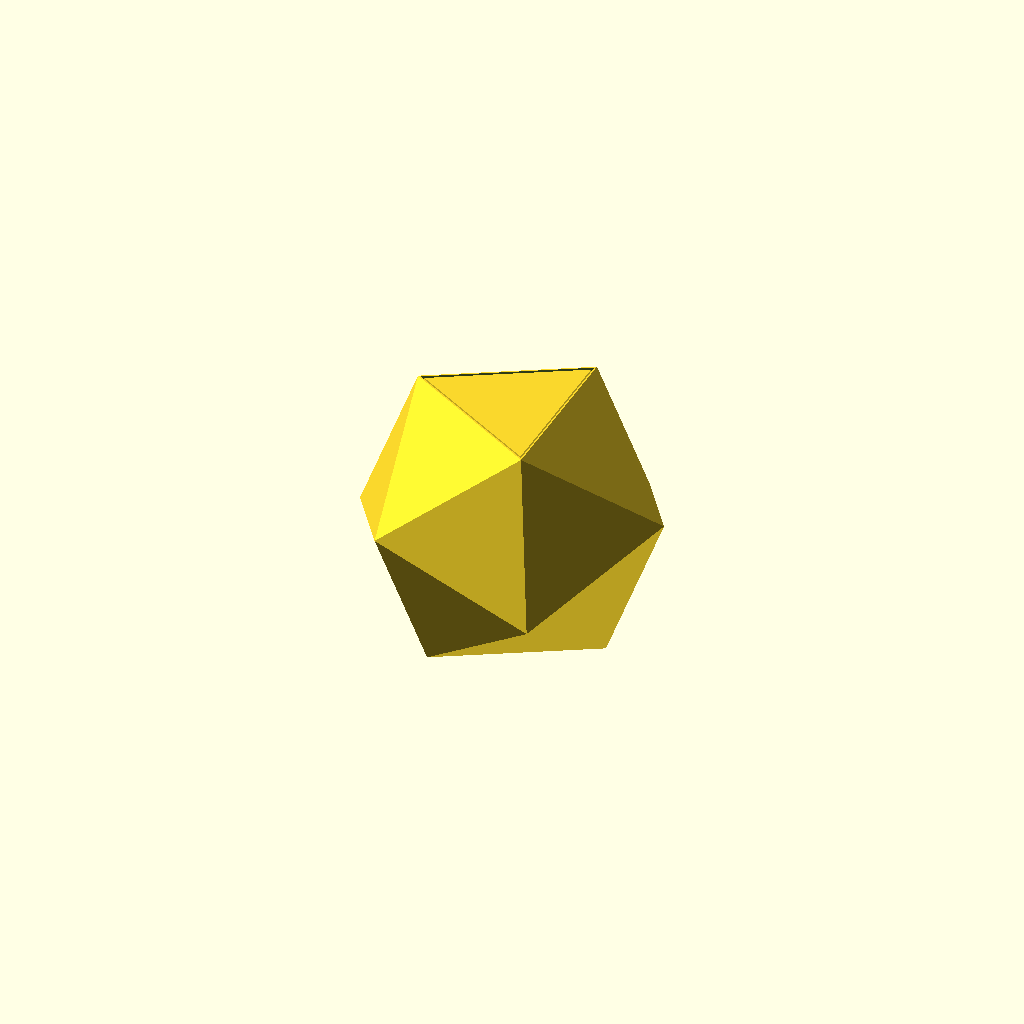
Cell 1: the model at its default parameters.
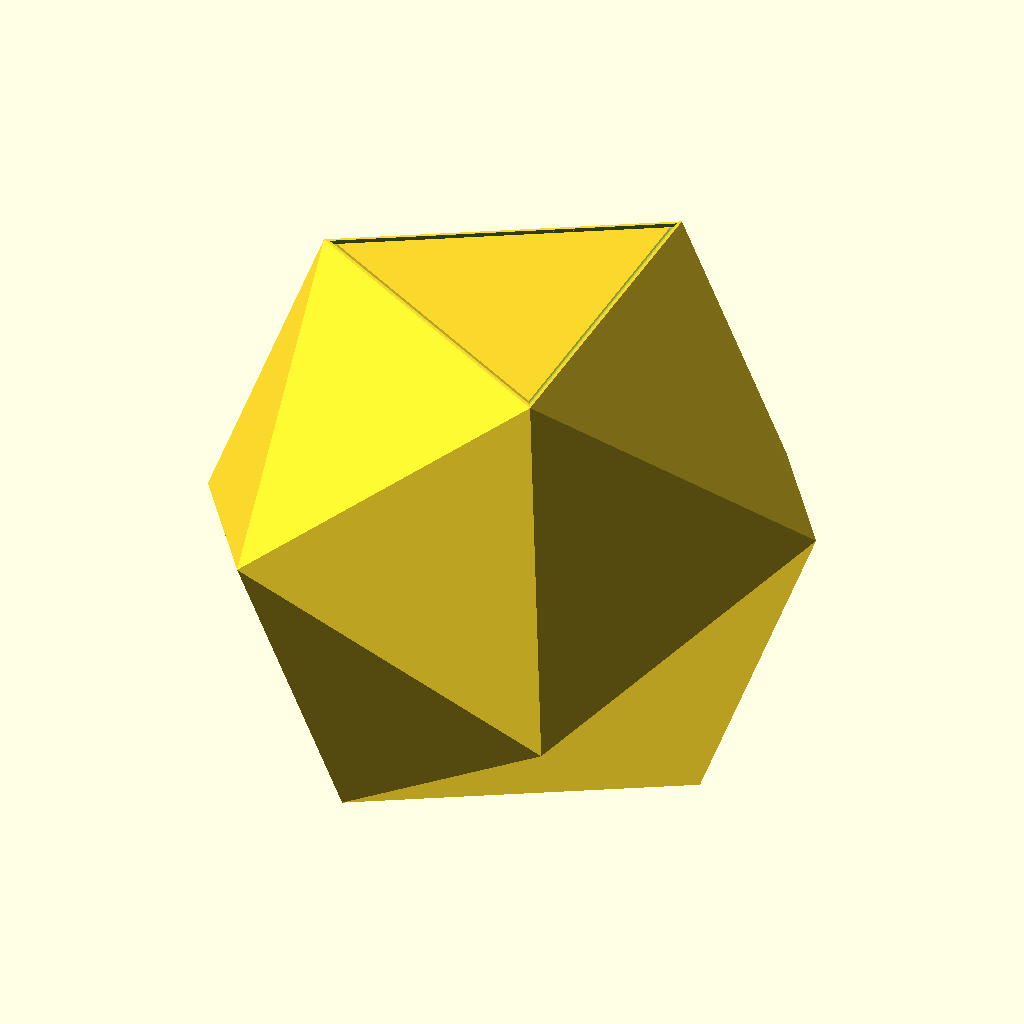
Cell 2: the same model with arete = 42.072.
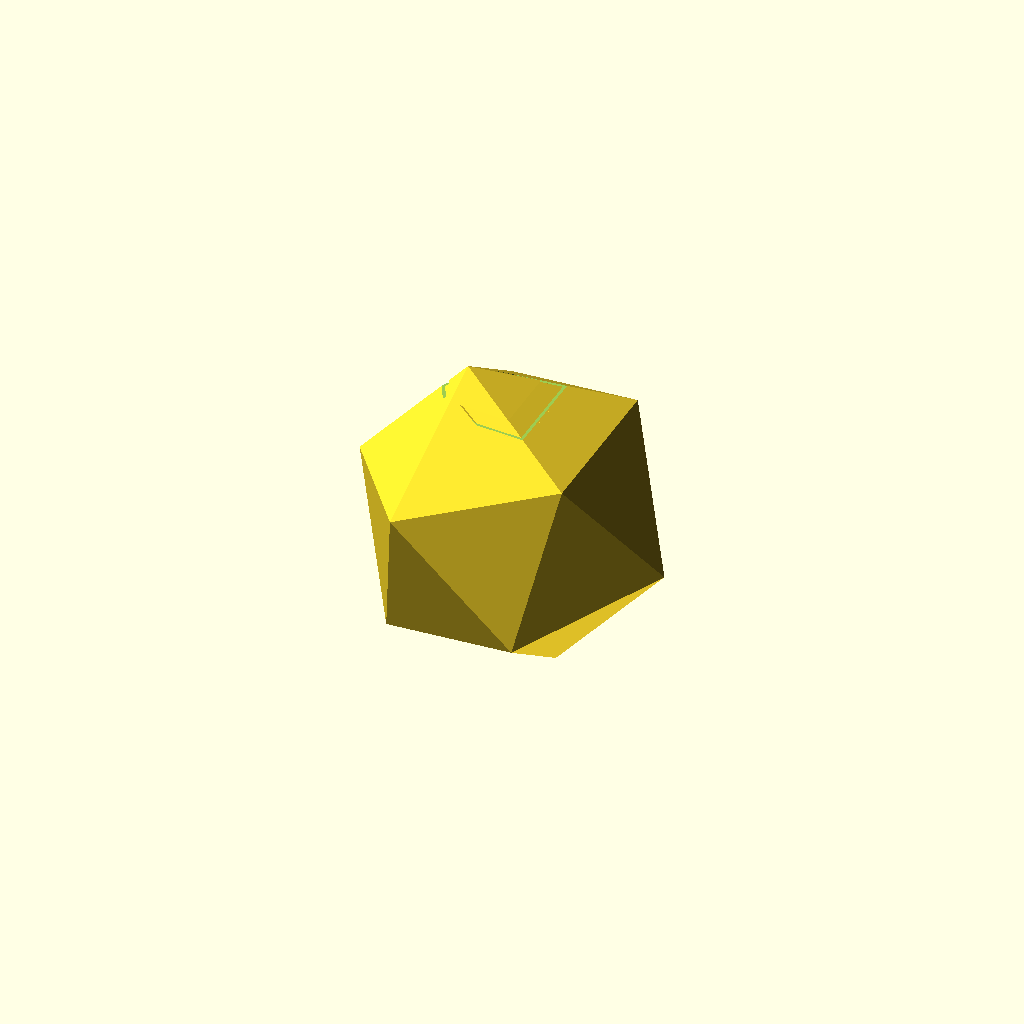
Cell 3: the same model with angle = 41.81.
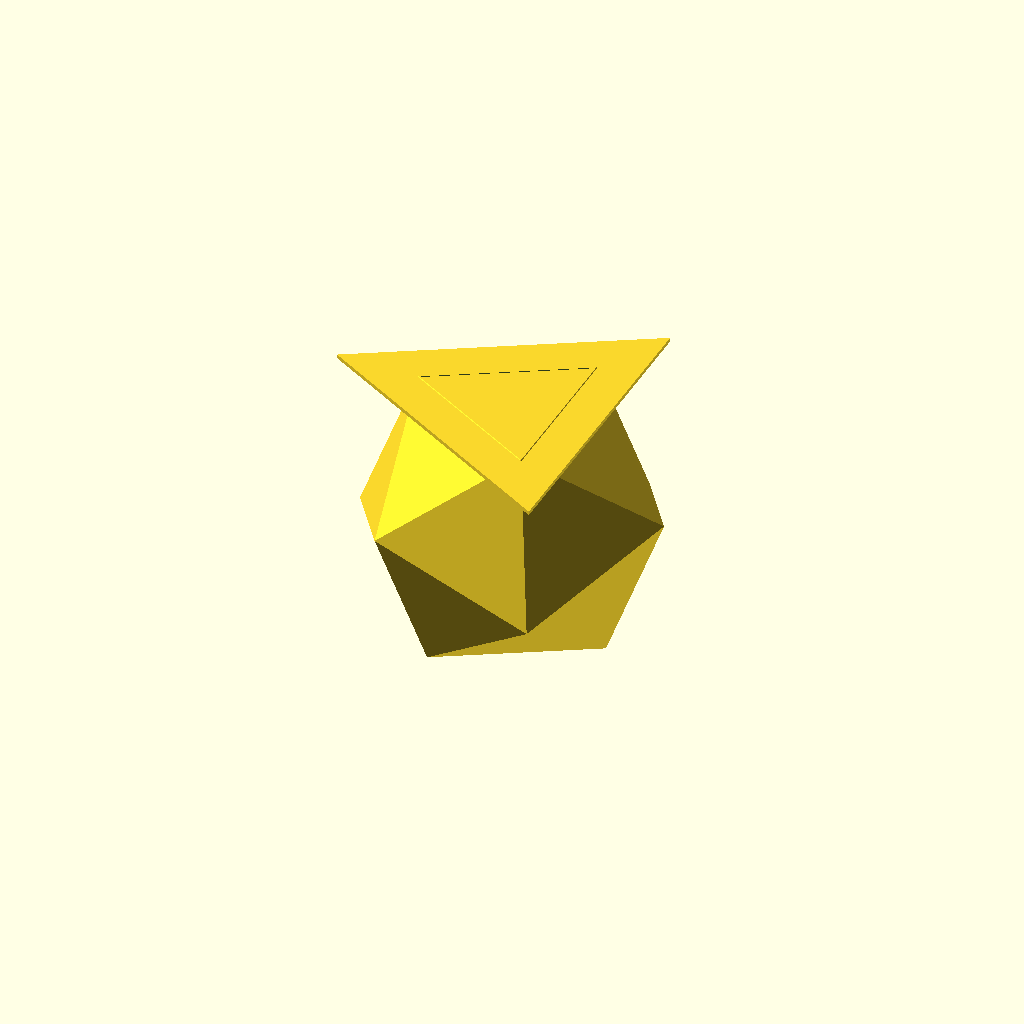
Cell 4: echelleReductionAjustementBouchon = 1.92 (everything else at default).
One fixed orthographic camera (rotation 55°, 0°, 25°; colour scheme Cornfield) for every cell.
The OpenSCAD source (models/Icosaèdre Jeu sphère 40mm.scad):
arete = 21.036;
angle = 20.905;
paroi = 1;
echelleReductionAjustementBouchon = 0.96;
r = 0.19; // résolution d'impression sur l'axe Z
ico_sch = [3,5];
Cpi = 3.14159;
Cphi = (1+sqrt(5))/2;
Cepsilon = 0.00000001;

function ico_ext_radius(a) = 
    a*1/4*(sqrt(10+2*sqrt(5)));
    
function ico_int_radius(a) = 
    a/12*(3*sqrt(3)+sqrt(15));
    
function ico_arete_from(int_radius) = 
    int_radius*12/(3*sqrt(3)+sqrt(15));
    
externalRadius = ico_ext_radius(arete);
internalRadius = ico_ext_radius( 
                    ico_arete_from(
                        ico_int_radius(arete)-paroi));
                        
echo(externalRadius); 
echo(internalRadius);

//ico_creux();
//decoupe_bouchon();
corps_ouvert();
bouchon();
//trou();

module corps_ouvert() {
    //rotate([180, 0, 0])
	difference() {
		ico_creux();
		decoupe_bouchon();
	}
}

module bouchon() {
//    rotate([180, 0, 0])
	scale([echelleReductionAjustementBouchon, echelleReductionAjustementBouchon, 0.995])
	difference () {
        intersection() {
            ico_creux();
            decoupe_bouchon(echelleReductionAjustementBouchon);
        }
        // trou centre face
//		translate([0, 0, externalRadius*0.5])
//		cylinder(30, r=diametreTrouBouchon/2, $fn=22);
	}
}

module trou() {
    rotate([0, -37.3, 0])
		translate([0, 0, externalRadius*0.5])
		cylinder(30, r=diametreTrouBouchon/2, $fn=22);
}

module ico_creux() {
	difference() {
        rotate([0, angle, 0]) icosahedron(externalRadius);
        rotate([0, angle, 0]) icosahedron(internalRadius);
	}
}

module decoupe_bouchon(scale=1) {
    distance = ico_int_radius(arete);
	rotate([0,0,60]) translate([0, 0, distance])
		cylinder(paroi, r=arete*0.56, $fn=3, center=true);
//	rotate([0,0,60]) translate([0, 0, distance-paroi])
//		cylinder(paroi, r=(arete-paroi)*0.57, $fn=3, center=true);
}

module icosahedron(rad=1) {
	Cphi = (1+sqrt(5))/2;

	// Convert spherical to cartesian
	function sph_to_cart(c, rad) = [
		rad*sin(atan2(sqrt(c[0]*c[0]+c[1]*c[1]), c[2]))*cos(atan2(c[1],c[0])),  
		rad*sin(atan2(sqrt(c[0]*c[0]+c[1]*c[1]), c[2]))*sin(atan2(c[1],c[0])),
		rad*cos(atan2(sqrt(c[0]*c[0]+c[1]*c[1]), c[2]))
		];


	//================================================
	//	Icosahedron
	//================================================
	//
	// (0, +-1, +-Cphi)
	// (+-Cphi, 0, +-1)
	// (+-1, +-Cphi, 0)

	function icosa_unit(rad) = [
		sph_to_cart([0, +1, +Cphi], rad), 
		sph_to_cart([0, +1, -Cphi], rad),
		sph_to_cart([0, -1, -Cphi], rad),
		sph_to_cart([0, -1, +Cphi], rad),
		sph_to_cart([+Cphi, 0, +1], rad), 
		sph_to_cart([+Cphi, 0, -1], rad), 
		sph_to_cart([-Cphi, 0, -1], rad),
		sph_to_cart([-Cphi, 0, +1], rad),
		sph_to_cart([+1, +Cphi, 0], rad),
		sph_to_cart([+1, -Cphi, 0], rad), 
		sph_to_cart([-1, -Cphi, 0], rad), 
		sph_to_cart([-1, +Cphi, 0], rad),
		];

	icosa_faces = [ 
		[3,0,4],
		[3,4,9],
		[3,9,10],
		[3,10,7],
		[3,7,0],
		[0,8,4],
		[0,7,11],
		[0,11,8],
		[4,8,5],
		[4,5,9],
		[7,10,6],
		[7,6,11],
		[9,5,2],
		[9,2,10],
		[2,6,10],
		[1,5,8],
		[1,8,11],
		[1,11,6],
		[5,1,2],
		[2,1,6]
		];

	polyhedron(icosa_unit(rad), faces = icosa_faces);
}
Parameter table extracted from the source (name, type, default, range or options):
arete: number, default 21.036
angle: number, default 20.905
paroi: number, default 1
echelleReductionAjustementBouchon: number, default 0.96
r: number, default 0.19
ico_sch: vector, default [3, 5]
Cpi: number, default 3.14159
Cepsilon: number, default 1e-08
